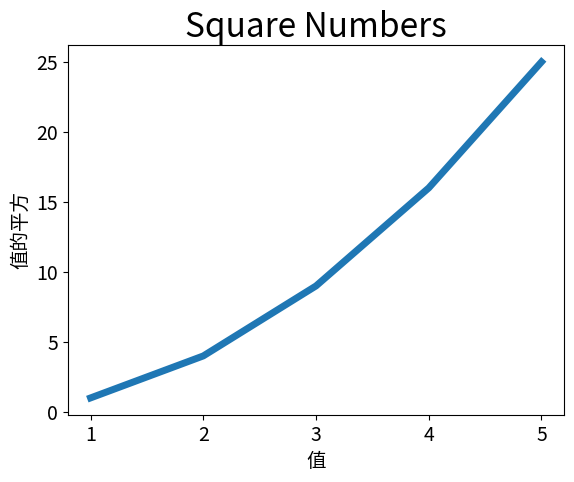

Write Python code to recreate this figure.
# 折线图

import matplotlib.pyplot as plt

input_values = [1, 2, 3, 4, 5] # x
squares = [1, 4, 9, 16, 25] # y

plt.plot(input_values, squares, linewidth=5) # 根据参数绘制图形, 设置线条宽度

# 设置图标标题, 并给坐标轴加上标签
plt.title("Square Numbers", fontsize=24)
plt.xlabel('值', fontsize=14)
plt.ylabel('值的平方', fontsize=14)

# 设置刻度标记的大小
plt.tick_params(axis='both', labelsize=14)

plt.show() # 打开 matplotlib 查看器, 并显示绘制的图形